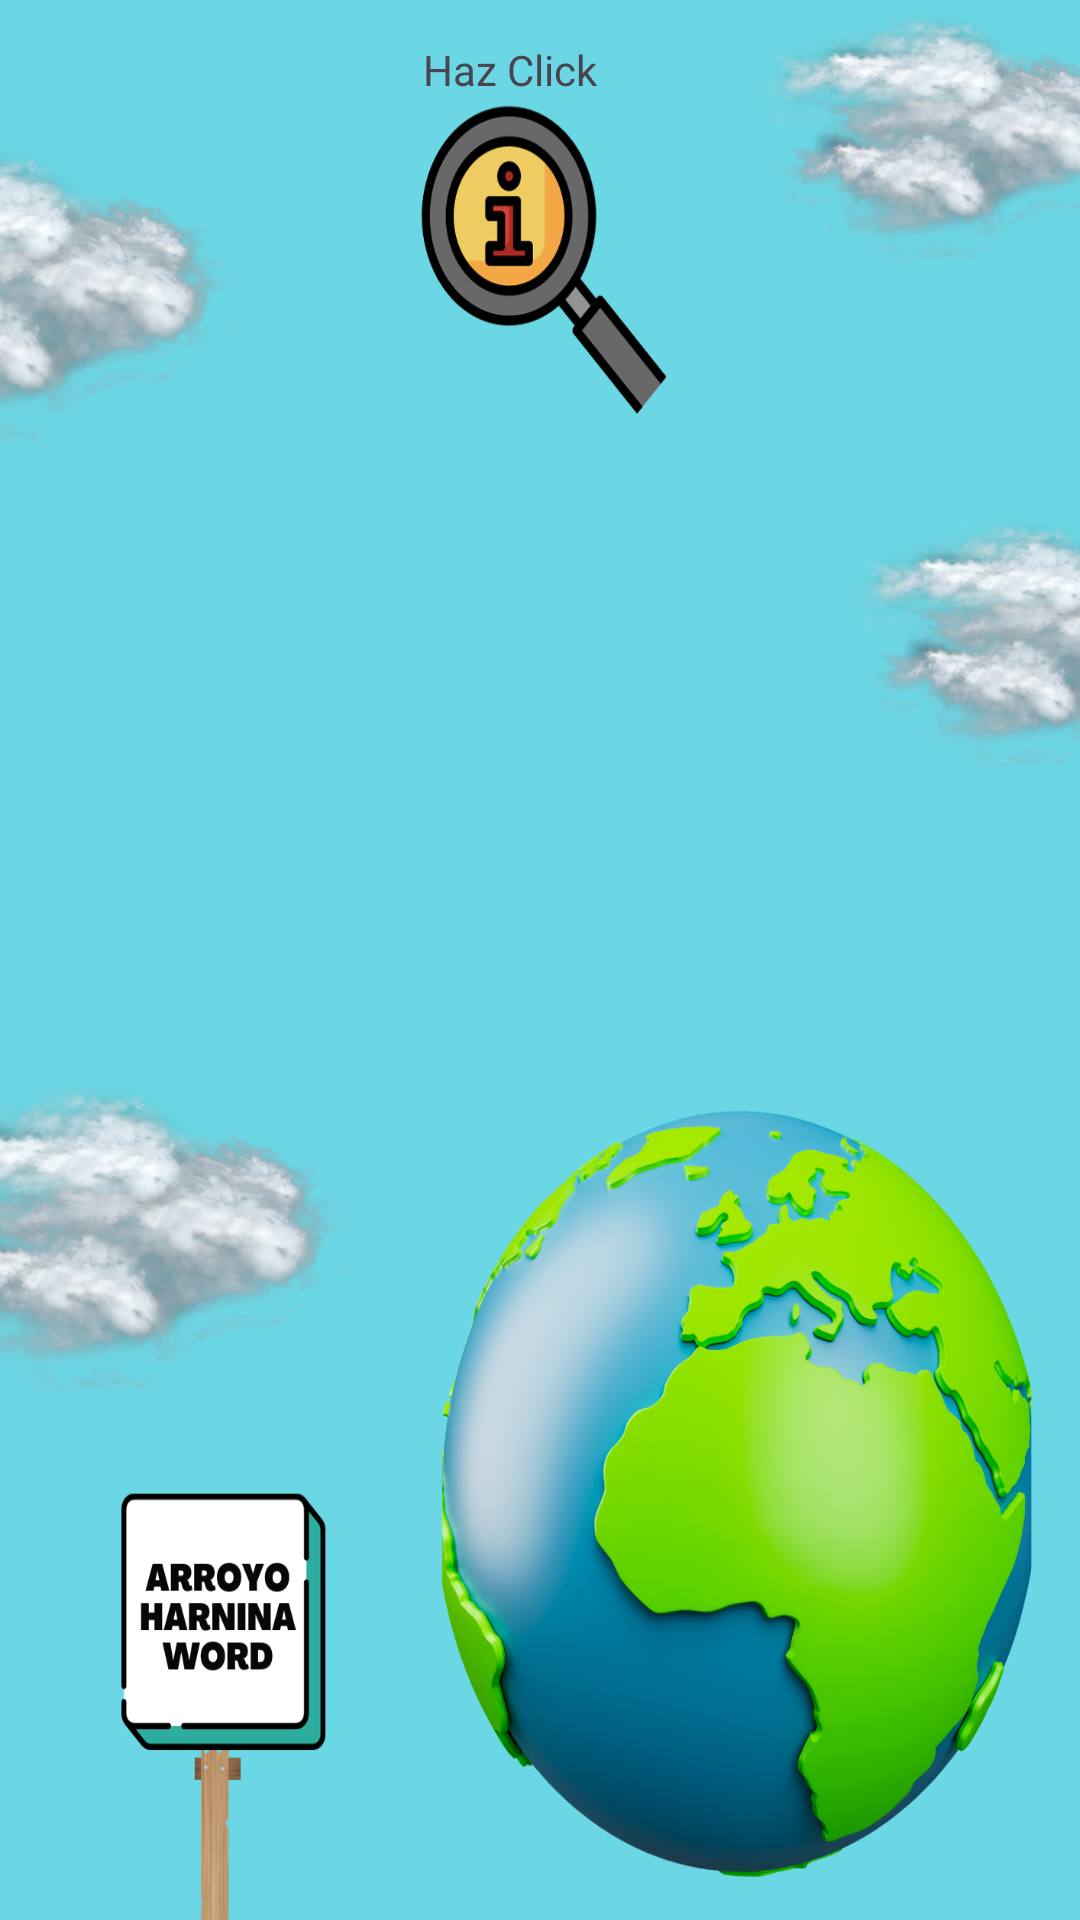

Android layout source for this screen:
<!-- AndroidManifest.xml: application theme Theme.AlbaUnidadTres -->
<!-- res/layout/activity_main2.xml -->
<?xml version="1.0" encoding="utf-8"?>
<androidx.constraintlayout.widget.ConstraintLayout xmlns:android="http://schemas.android.com/apk/res/android"
    xmlns:app="http://schemas.android.com/apk/res-auto"
    xmlns:tools="http://schemas.android.com/tools"
    android:layout_width="match_parent"
    android:layout_height="match_parent"
    android:background="@drawable/informacion"
    tools:context=".MainActivity2">

    <androidx.recyclerview.widget.RecyclerView
        android:id="@+id/ListadoRecicle"
        android:layout_width="266dp"
        android:layout_height="193dp"
        android:isScrollContainer="true"
        app:layout_constraintBottom_toBottomOf="parent"
        app:layout_constraintEnd_toEndOf="parent"
        app:layout_constraintHorizontal_bias="0.636"
        app:layout_constraintStart_toStartOf="parent"
        app:layout_constraintTop_toTopOf="parent"
        app:layout_constraintVertical_bias="0.341"
        tools:itemCount="3"
        tools:listitem="@layout/recycler_view_item" />

    <Button
        android:id="@+id/buttonDetalle"
        android:layout_width="wrap_content"
        android:layout_height="wrap_content"
        android:background="#00FFFFFF"
        app:iconTint="#FFFFFF"
        app:layout_constraintBottom_toBottomOf="parent"
        app:layout_constraintEnd_toEndOf="parent"
        app:layout_constraintHorizontal_bias="0.471"
        app:layout_constraintStart_toStartOf="parent"
        app:layout_constraintTop_toTopOf="parent"
        app:layout_constraintVertical_bias="0.084" />

    <TextView
        android:id="@+id/textView"
        android:layout_width="wrap_content"
        android:layout_height="wrap_content"
        android:text="Haz Click"
        app:layout_constraintBottom_toBottomOf="parent"
        app:layout_constraintEnd_toEndOf="parent"
        app:layout_constraintHorizontal_bias="0.467"
        app:layout_constraintStart_toStartOf="parent"
        app:layout_constraintTop_toTopOf="parent"
        app:layout_constraintVertical_bias="0.022" />

</androidx.constraintlayout.widget.ConstraintLayout>
<!-- res/layout/recycler_view_item.xml (included above) -->
<?xml version="1.0" encoding="utf-8"?>
<LinearLayout xmlns:android="http://schemas.android.com/apk/res/android"
              xmlns:tools="http://schemas.android.com/tools"
              android:orientation="horizontal"
              android:padding="8dp"
              android:layout_width="match_parent"
              android:layout_height="wrap_content">

  <ImageView
      android:id="@+id/imageView1"
      android:layout_width="50dp"
      android:layout_height="50dp"
      tools:src="@tools:sample/avatars" />
  <LinearLayout
      android:layout_width="wrap_content"
      android:layout_height="wrap_content"
      android:layout_gravity="center"
      android:padding="5dp"
      android:orientation="vertical">
    <TextView
        android:id="@+id/textViewPais"
        android:layout_width="wrap_content"
        android:layout_height="wrap_content"
        tools:text="@tools:sample/lorem[3]" />
    <TextView
        android:id="@+id/textViewAlumno"
        android:layout_width="wrap_content"
        android:layout_height="wrap_content"
        tools:text="@tools:sample/lorem[4]" />
  </LinearLayout>
</LinearLayout>
<!-- resources referenced by this layout -->
<resources>
  <!-- drawable informacion: png bitmap (drawable, 997588 bytes) -->
  <style name="Theme.AlbaUnidadTres" parent="Base.Theme.AlbaUnidadTres" />
  <style name="Base.Theme.AlbaUnidadTres" parent="Theme.Material3.DayNight">
          <item name="colorPrimary">#bf1a23</item>
      </style>
</resources>
